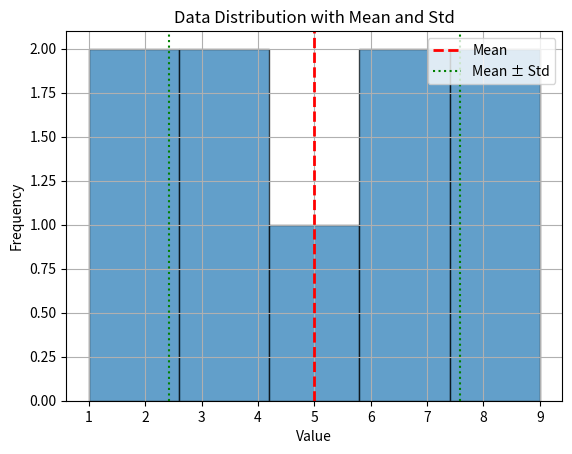

Write the Python code that produced this figure.
import numpy as np
data = np.array([1,2,3,4,5,6,7,8,9])
mean_value = np.mean(data)

varicance_population = np.var(data)


varicance_simple = np.var(data,ddof=1)

print("期望(均值)",mean_value)
print("总体方差(除以 n):",varicance_population)
print("样本方差(除以n-1):",varicance_simple)
import matplotlib.pyplot as plt

plt.hist(data, bins='auto', alpha=0.7, edgecolor='black')
plt.axvline(mean_value, color='r', linestyle='dashed', linewidth=2, label='Mean')
plt.axvline(mean_value + np.std(data), color='g', linestyle='dotted', label='Mean ± Std')
plt.axvline(mean_value - np.std(data), color='g', linestyle='dotted')

plt.title('Data Distribution with Mean and Std')
plt.xlabel('Value')
plt.ylabel('Frequency')
plt.legend()
plt.grid(True)
plt.savefig("ss.png")